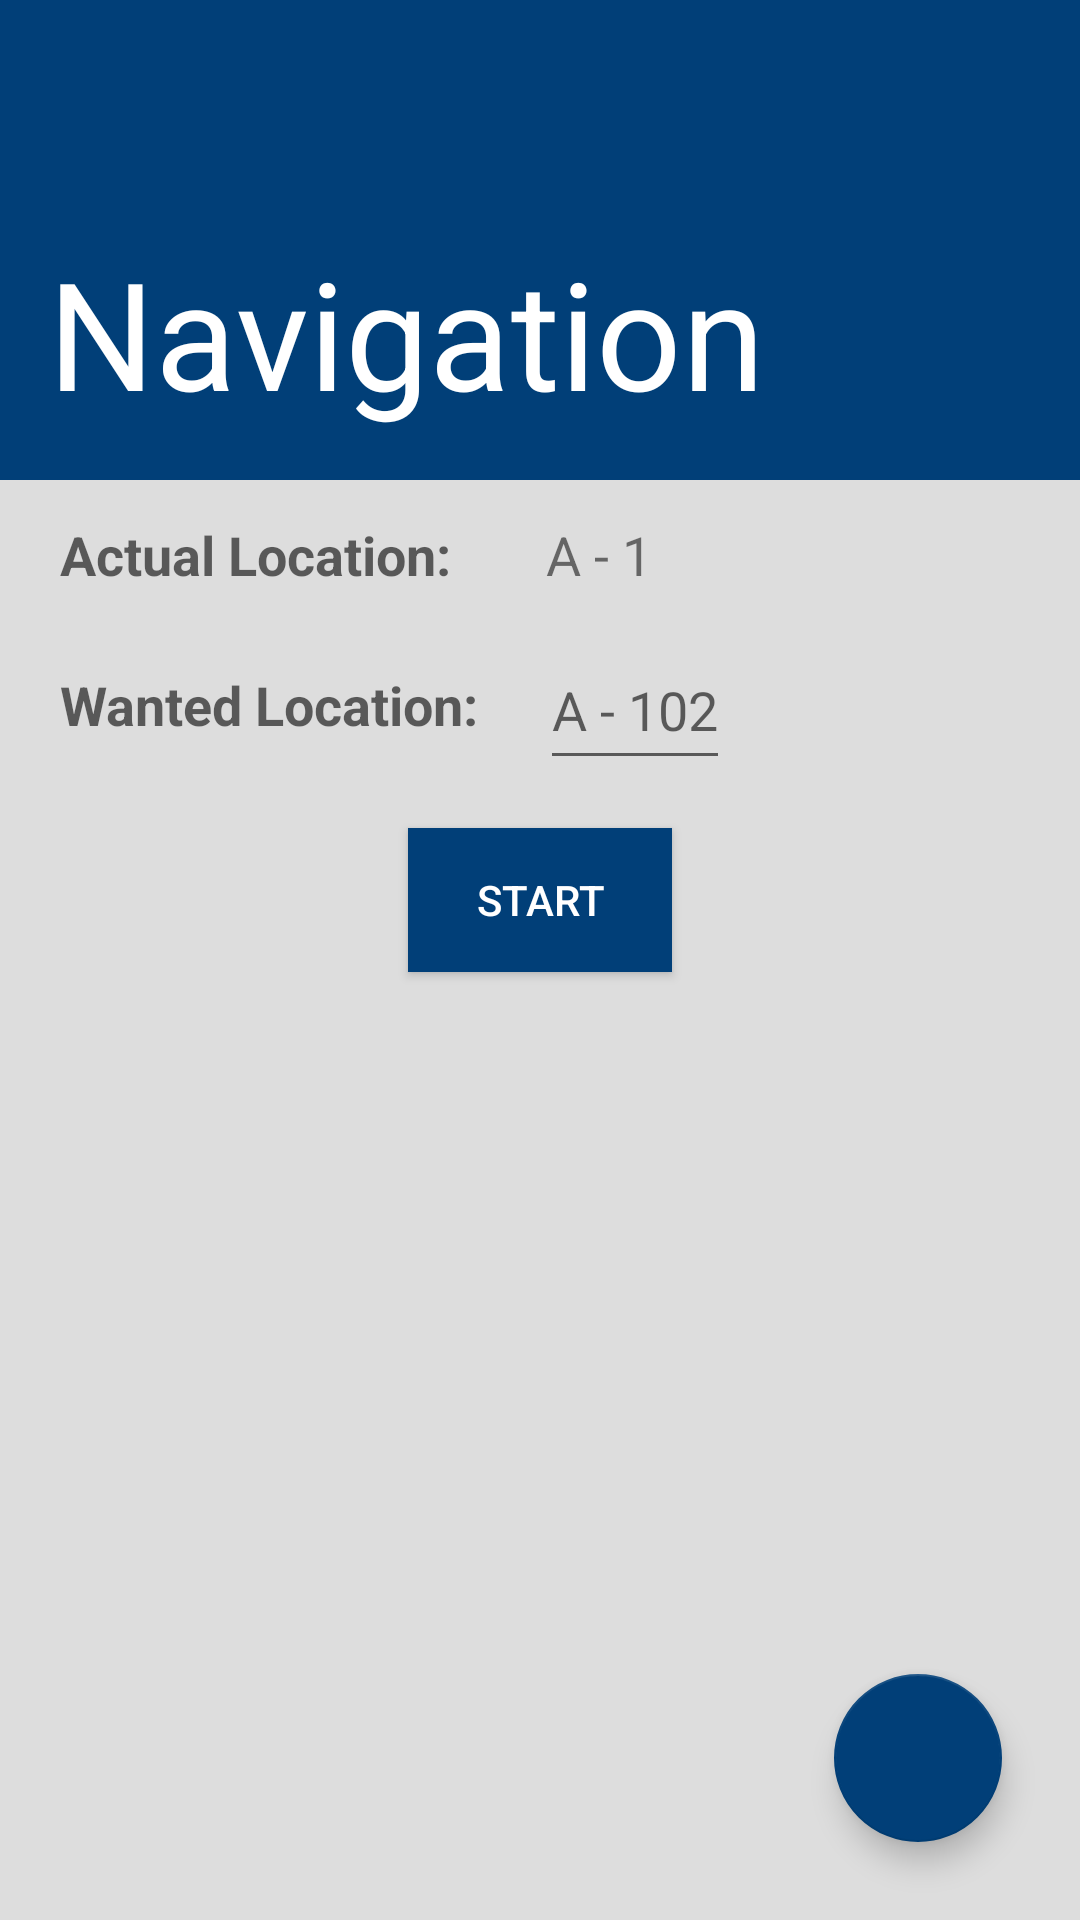

Reconstruct the res/layout file that produces this screen, plus the resources it refers to.
<!-- AndroidManifest.xml: application theme AppTheme -->
<!-- res/layout/activity_navigation.xml -->
<?xml version="1.0" encoding="utf-8"?>
<RelativeLayout xmlns:android="http://schemas.android.com/apk/res/android"
    xmlns:tools="http://schemas.android.com/tools"
    xmlns:app="http://schemas.android.com/apk/res-auto"
    android:id="@+id/activity_detection"
    android:layout_width="match_parent"
    android:layout_height="match_parent"
    android:paddingLeft="@dimen/activity_no_padding"
    android:paddingRight="@dimen/activity_no_padding"
    android:paddingTop="@dimen/activity_no_padding"
    tools:context="sk.stuba.fei.indoorlocator.android.activity.DetectionActivity">

    <LinearLayout
        android:orientation="vertical"
        android:layout_width="match_parent"
        android:layout_height="match_parent"
        android:background="@color/colorLightGrey"
        >

        <RelativeLayout
            android:layout_width="match_parent"
            android:layout_height="160dp"
            android:background="@color/colorPrimaryDark"
            android:padding="@dimen/main_vertical_margin">

            <TextView
                android:text="Navigation"
                android:id="@+id/location_info_header"
                android:layout_width="wrap_content"
                android:layout_height="wrap_content"
                android:textColor="@color/colorWhite"
                android:textSize="50sp"
                android:layout_alignParentBottom="true" />
        </RelativeLayout>

        <RelativeLayout
            android:layout_width="match_parent"
            android:layout_height="match_parent"
            android:background="@color/colorLightGrey" >

            <View
                android:id="@+id/centerShim3"
                android:layout_height="match_parent"
                android:layout_width="0dp"
                android:visibility="invisible"
                android:layout_centerHorizontal="true"/>


            <TextView
                android:layout_height="50dp"
                android:layout_width="match_parent"
                android:layout_alignParentLeft="true"
                android:layout_toLeftOf="@+id/centerShim3"
                android:gravity="center_vertical"
                android:textSize="18sp"
                android:textStyle="bold"
                android:textColor="@color/colorBlack"
                android:id="@+id/actual_location"
                android:hint="Actual Location: "
                android:layout_marginLeft="20dp"
                android:layout_marginRight="20dp" />

            <TextView
                android:text="A - 1"
                android:layout_width="wrap_content"
                android:layout_height="50dp"
                android:layout_toRightOf="@+id/centerShim3"
                android:id="@+id/locationText2"
                android:textSize="18sp"
                android:gravity="center"
                android:layout_marginLeft="2dp"
                />

            <TextView
                android:layout_height="50dp"
                android:layout_below="@+id/actual_location"
                android:layout_width="match_parent"
                android:layout_alignParentLeft="true"
                android:layout_toLeftOf="@+id/centerShim3"
                android:textSize="18sp"
                android:gravity="center_vertical"
                android:textStyle="bold"
                android:textColor="@color/colorBlack"
                android:id="@+id/wanted_location"
                android:hint="Wanted Location: "
                android:layout_marginLeft="20dp"
                android:layout_marginRight="20dp" />

            <EditText
                android:layout_width="wrap_content"
                android:layout_height="50dp"
                android:layout_below="@+id/actual_location"
                android:layout_toRightOf="@+id/centerShim3"
                android:id="@+id/input_location"
                android:hint="A - 102"
                />

            <Button
                android:text="Start"
                android:layout_width="wrap_content"
                android:layout_height="wrap_content"
                android:layout_centerHorizontal="true"
                android:layout_below="@+id/wanted_location"
                android:layout_marginTop="16dp"
                android:textColor="@color/colorWhite"
                android:id="@+id/btn_navigation"
                android:background="@color/colorPrimaryDark"
                android:clickable="true"
                android:onClick="startNavigation"/>

            <ListView
                android:id="@android:id/list"
                android:layout_below="@+id/btn_navigation"
                android:layout_width="wrap_content"
                android:layout_height="wrap_content"
                android:background="@color/colorLightGrey"
                android:layout_marginTop="20dp"
                android:layout_marginLeft="10dp"
                android:layout_marginRight="10dp"
                />

        </RelativeLayout>
    </LinearLayout>

    <android.support.design.widget.FloatingActionButton
        android:layout_height="wrap_content"
        android:layout_width="wrap_content"
        android:src="@drawable/ic_refresh_white_48dp"
        android:clickable="true"
        app:rippleColor="@color/colorWhite"
        app:backgroundTint="@color/colorPrimaryDark"
        android:elevation="6dp"
        android:layout_margin="26dp"
        android:layout_alignParentBottom="true"
        android:layout_alignParentRight="true"
        android:onClick="startDetection" />

</RelativeLayout>
<!-- resources referenced by this layout -->
<resources>
  <color name="colorBlack">#000</color>
  <color name="colorLightGrey">#dddddd</color>
  <color name="colorPrimaryDark">#013f78</color>
  <color name="colorWhite">#FFFFFF</color>
  <dimen name="activity_no_padding">0dp</dimen>
  <dimen name="main_vertical_margin">16dp</dimen>
  <style name="AppTheme" parent="android:Theme.Material.Light.NoActionBar.Fullscreen">
          
          <item name="colorPrimary">@color/colorPrimary</item>
          <item name="colorPrimaryDark">@color/colorPrimaryDark</item>
          <item name="colorAccent">@color/colorAccent</item>
          <item name="android:textColorPrimary">@android:color/black</item>
      </style>
  <color name="colorPrimary">#005eb4</color>
  <color name="colorAccent">#545454</color>
</resources>
